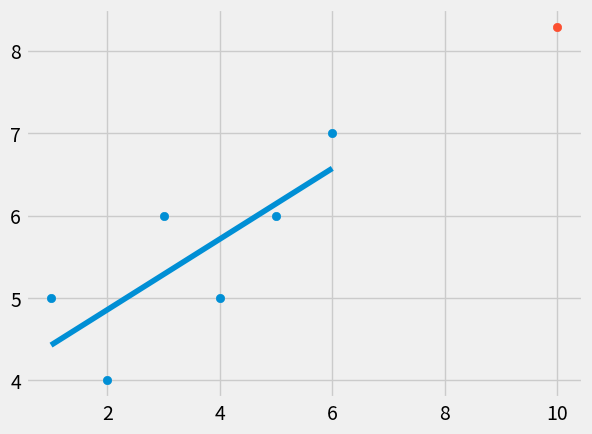

Write the Python code that produced this figure.
from statistics import mean
import numpy as np
import matplotlib.pyplot as plt
from matplotlib import style

style.use('fivethirtyeight')
xs = np.array([1, 2, 3, 4, 5, 6], dtype=np.float64)
ys = np.array([5, 4, 6, 5, 6, 7], dtype=np.float64)

def get_y_intercept_and_m(x, y):
    m = (
        ((mean(x)*mean(y)) - mean(x*y)) /
        (((mean(x))**2) - mean(x**2))
    )
    b = mean(y) - m*(mean(x))
    return m, b


slope, intercept = get_y_intercept_and_m(xs, ys)
regression_line = [(slope*x)+intercept for x in xs]

predict_x = 10.0
predict_y = (slope*predict_x) + intercept

plt.scatter(xs, ys)
plt.scatter(predict_x, predict_y)

plt.plot(xs, regression_line)
plt.show()
